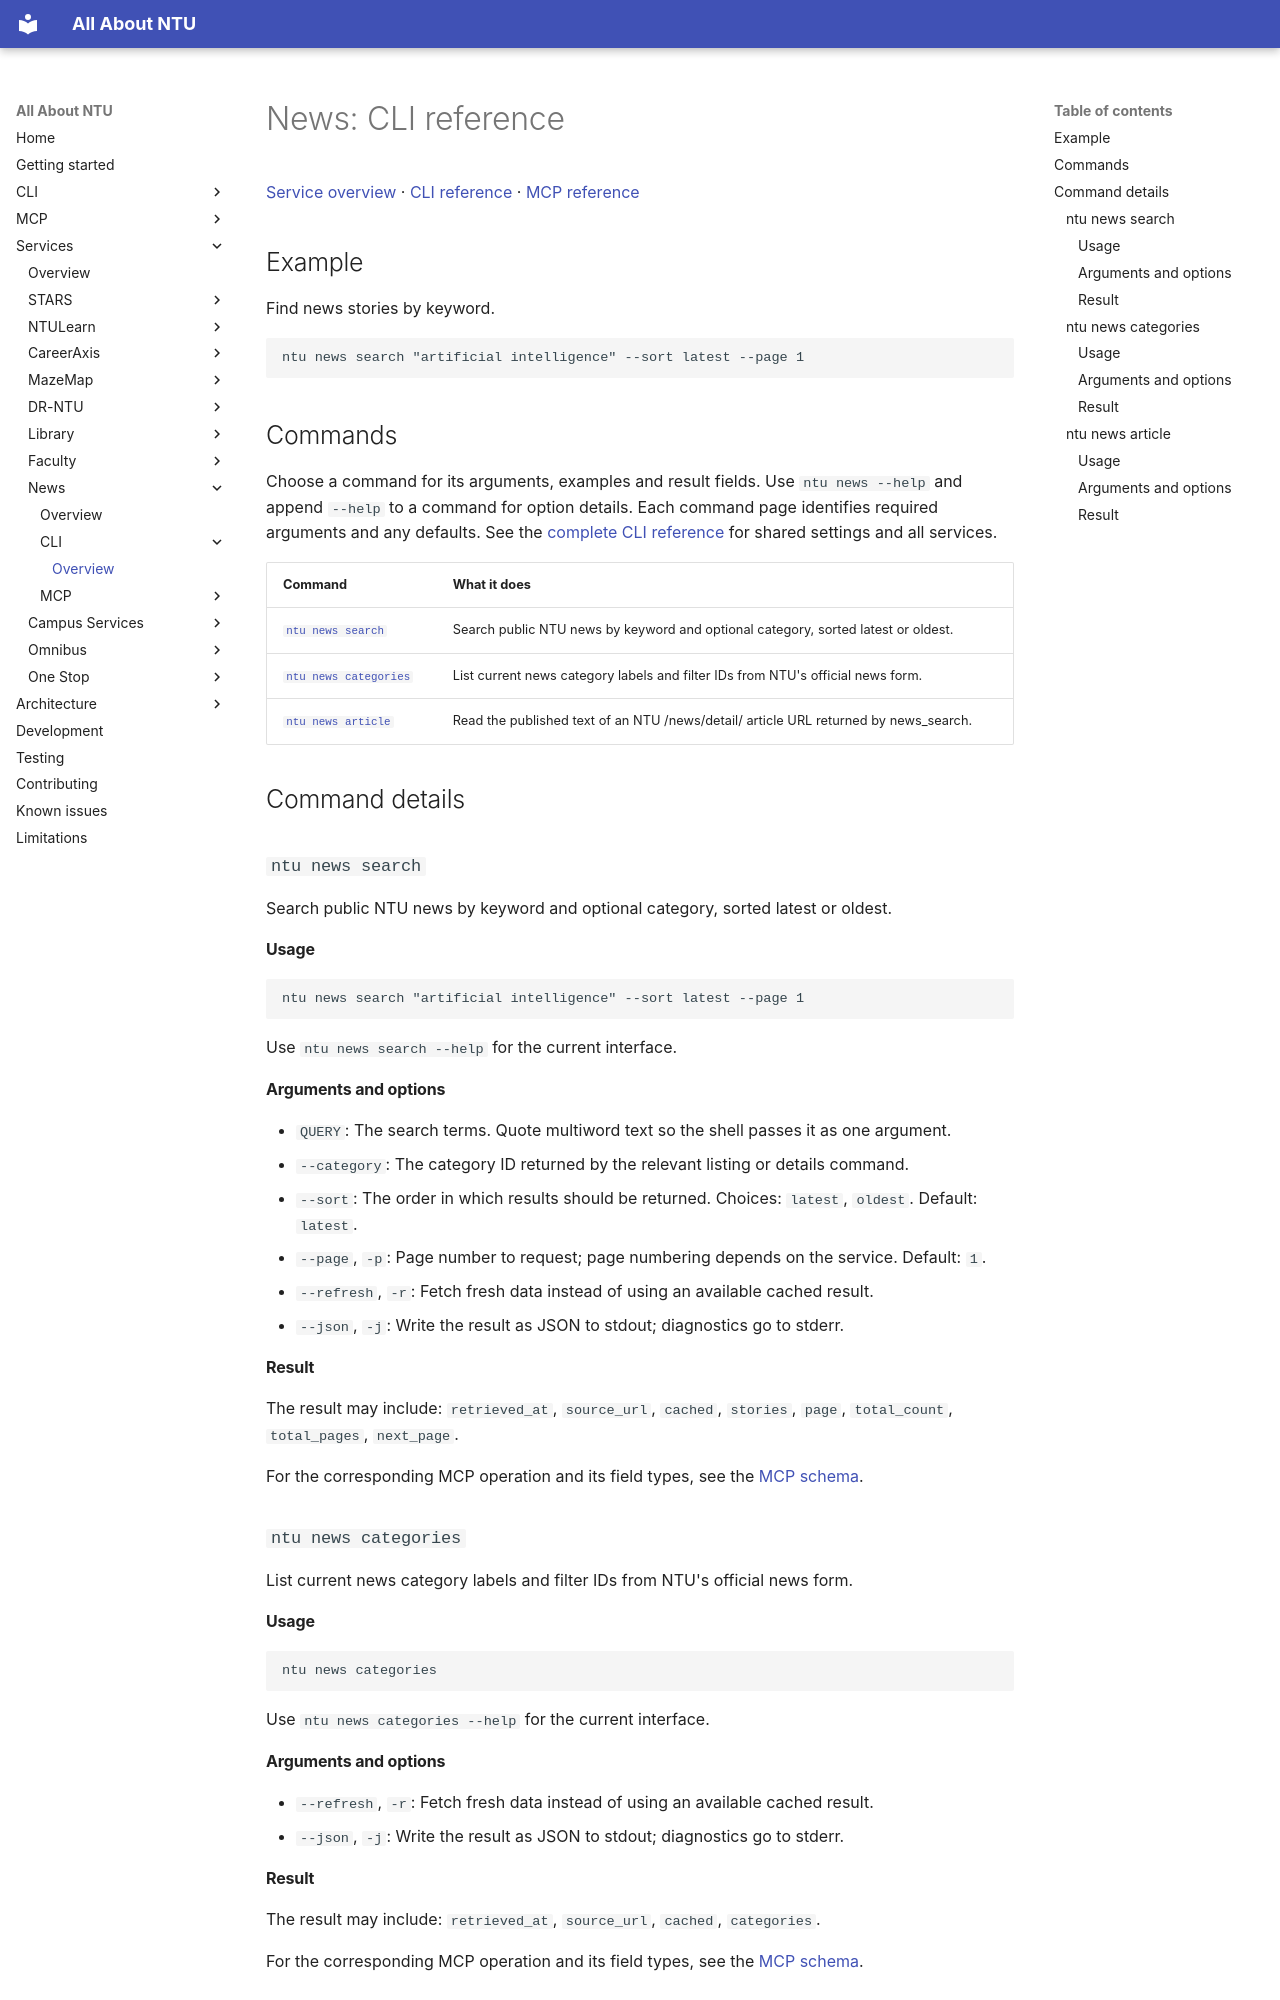

repository: pitchaya-s/all-abt-ntu · page: services/news/cli/index.html · generator: mkdocs

# News: CLI reference

[Service overview](../index.md) · [CLI reference](index.md) · [MCP reference](../mcp/index.md)

## Example

Find news stories by keyword.

```sh
ntu news search "artificial intelligence" --sort latest --page 1
```

## Commands

Choose a command for its arguments, examples and result fields. Use `ntu news --help` and append `--help` to a command for option details. Each command page identifies required arguments and any defaults. See the [complete CLI reference](../../../cli/commands.md) for shared settings and all services.

| Command | What it does |
| --- | --- |
| [`ntu news search`](index.md#cmd-news-search) | Search public NTU news by keyword and optional category, sorted latest or oldest. |
| [`ntu news categories`](index.md#cmd-news-categories) | List current news category labels and filter IDs from NTU's official news form. |
| [`ntu news article`](index.md#cmd-news-article) | Read the published text of an NTU /news/detail/ article URL returned by news_search. |

## Command details

<a id="cmd-news-search"></a>
### `ntu news search`

Search public NTU news by keyword and optional category, sorted latest or oldest.

#### Usage

```sh
ntu news search "artificial intelligence" --sort latest --page 1
```

Use `ntu news search --help` for the current interface.

#### Arguments and options

- `QUERY`: The search terms. Quote multiword text so the shell passes it as one argument.
- `--category`: The category ID returned by the relevant listing or details command.
- `--sort`: The order in which results should be returned. Choices: `latest`, `oldest`. Default: `latest`.
- `--page`, `-p`: Page number to request; page numbering depends on the service. Default: `1`.
- `--refresh`, `-r`: Fetch fresh data instead of using an available cached result.
- `--json`, `-j`: Write the result as JSON to stdout; diagnostics go to stderr.

#### Result

The result may include: `retrieved_at`, `source_url`, `cached`, `stories`, `page`, `total_count`, `total_pages`, `next_page`.

For the corresponding MCP operation and its field types, see the [MCP schema](../mcp/index.md#news_search).

<a id="cmd-news-categories"></a>
### `ntu news categories`

List current news category labels and filter IDs from NTU's official news form.

#### Usage

```sh
ntu news categories
```

Use `ntu news categories --help` for the current interface.

#### Arguments and options

- `--refresh`, `-r`: Fetch fresh data instead of using an available cached result.
- `--json`, `-j`: Write the result as JSON to stdout; diagnostics go to stderr.

#### Result

The result may include: `retrieved_at`, `source_url`, `cached`, `categories`.

For the corresponding MCP operation and its field types, see the [MCP schema](../mcp/index.md#news_list_categories).

<a id="cmd-news-article"></a>
